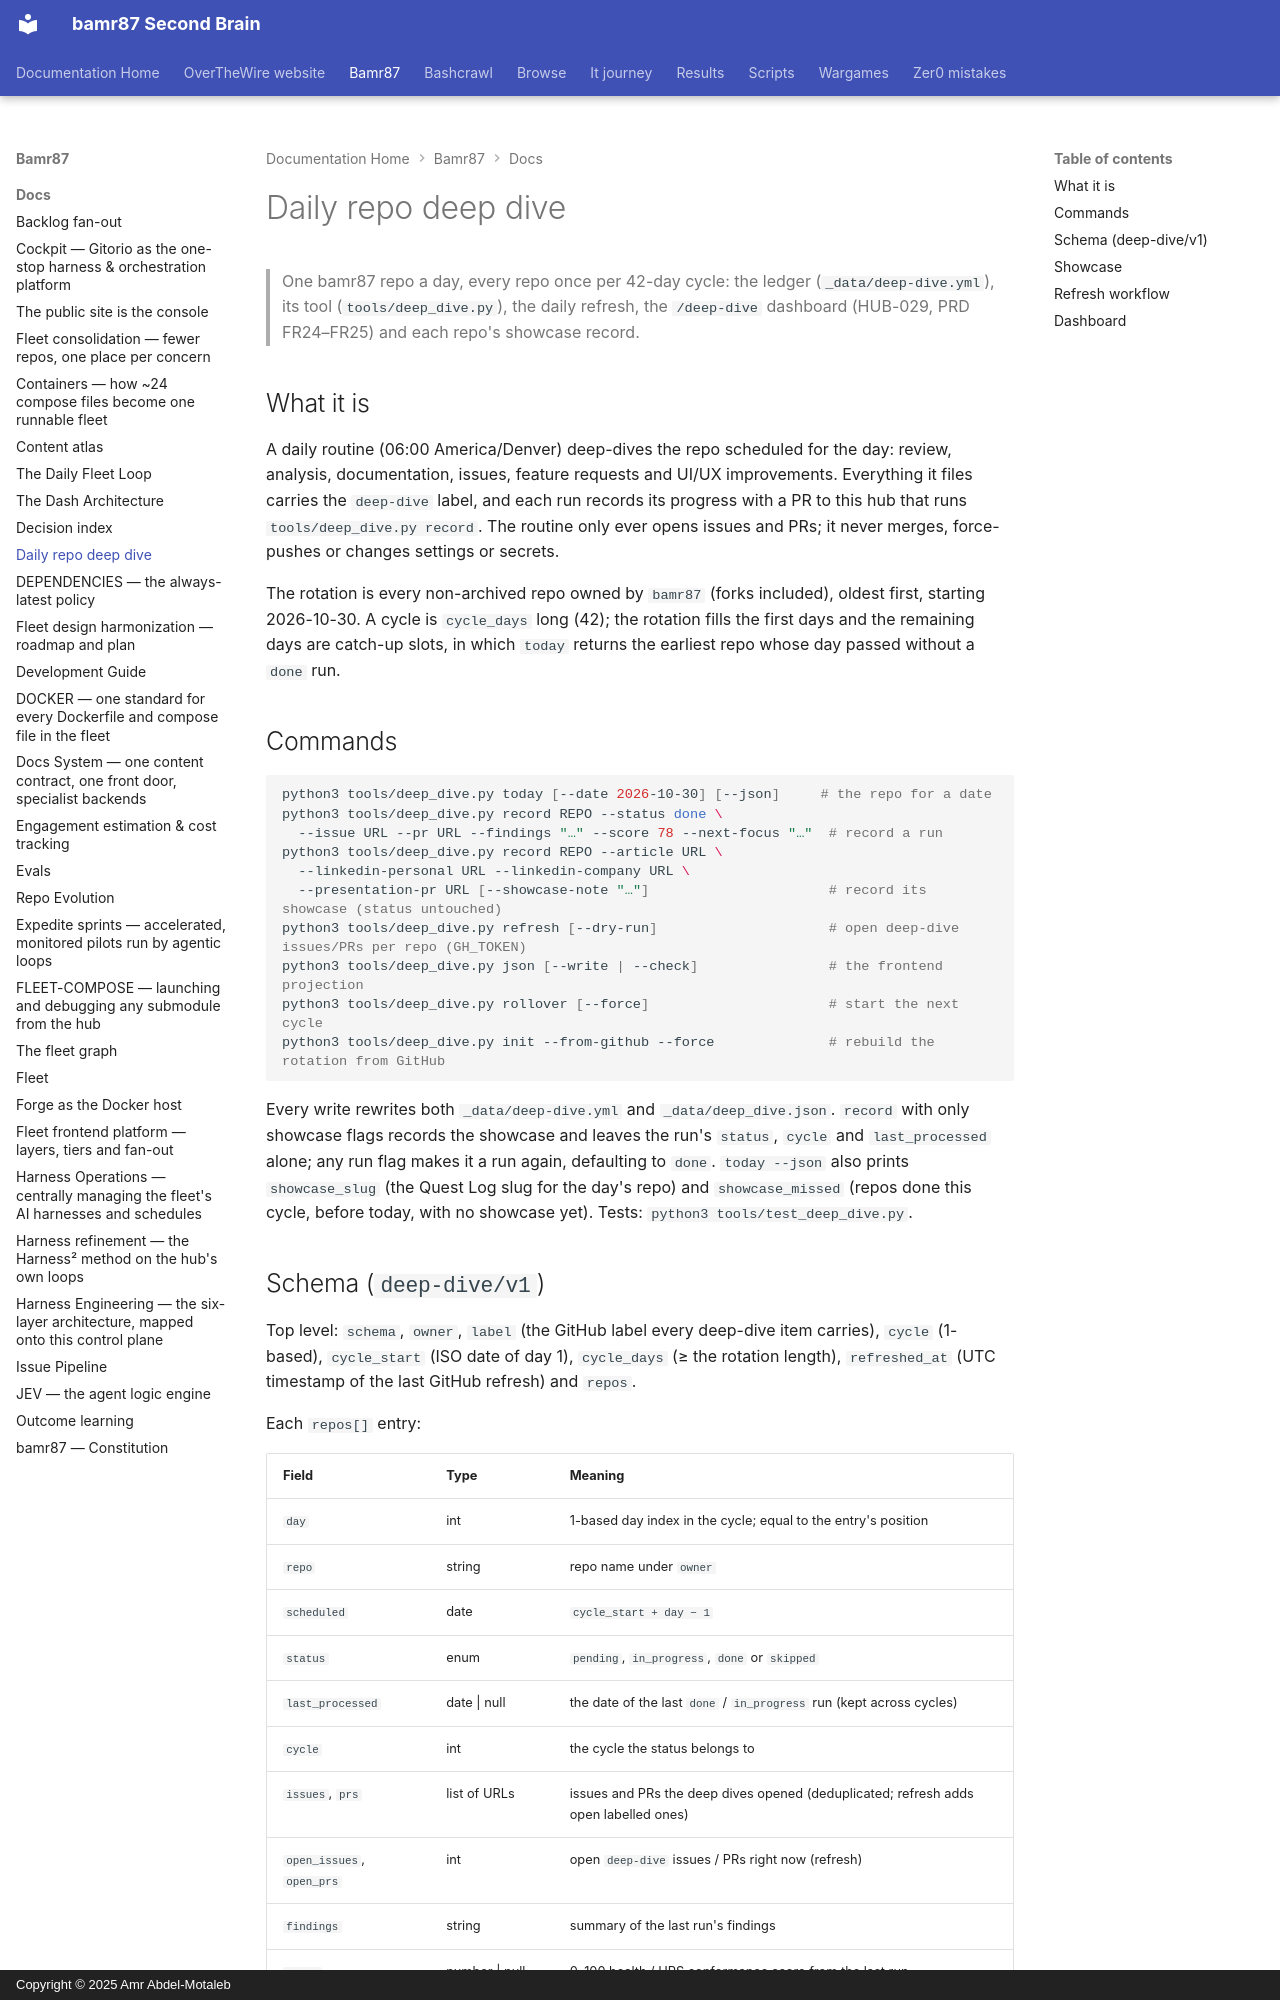

repository: bamr87/README · page: bamr87/docs/DEEP-DIVE/index.html · generator: mkdocs · copyright: Copyright © 2025 Amr Abdel-Motaleb

---
source_file: docs/DEEP-DIVE.md
source_repo: bamr87/bamr87
source_url: https://github.com/bamr87/bamr87/blob/main/docs/DEEP-DIVE.md
title: Daily repo deep dive
---
# Daily repo deep dive

> One bamr87 repo a day, every repo once per 42-day cycle: the ledger (`_data/deep-dive.yml`), its tool (`tools/deep_dive.py`), the daily refresh, the `/deep-dive` dashboard (HUB-029, PRD FR24–FR25) and each repo's showcase record.

## What it is

A daily routine (06:00 America/Denver) deep-dives the repo scheduled for the day: review, analysis, documentation, issues, feature requests and UI/UX improvements. Everything it files carries the `deep-dive` label, and each run records its progress with a PR to this hub that runs `tools/deep_dive.py record`. The routine only ever opens issues and PRs; it never merges, force-pushes or changes settings or secrets.

The rotation is every non-archived repo owned by `bamr87` (forks included), oldest first, starting 2026-10-30. A cycle is `cycle_days` long (42); the rotation fills the first days and the remaining days are catch-up slots, in which `today` returns the earliest repo whose day passed without a `done` run.

## Commands

```bash
python3 tools/deep_dive.py today [--date 2026-10-30] [--json]     # the repo for a date
python3 tools/deep_dive.py record REPO --status done \
  --issue URL --pr URL --findings "…" --score 78 --next-focus "…"  # record a run
python3 tools/deep_dive.py record REPO --article URL \
  --linkedin-personal URL --linkedin-company URL \
  --presentation-pr URL [--showcase-note "…"]                      # record its showcase (status untouched)
python3 tools/deep_dive.py refresh [--dry-run]                     # open deep-dive issues/PRs per repo (GH_TOKEN)
python3 tools/deep_dive.py json [--write | --check]                # the frontend projection
python3 tools/deep_dive.py rollover [--force]                      # start the next cycle
python3 tools/deep_dive.py init --from-github --force              # rebuild the rotation from GitHub
```

Every write rewrites both `_data/deep-dive.yml` and `_data/deep_dive.json`. `record` with only showcase flags records the showcase and leaves the run's `status`, `cycle` and `last_processed` alone; any run flag makes it a run again, defaulting to `done`. `today --json` also prints `showcase_slug` (the Quest Log slug for the day's repo) and `showcase_missed` (repos done this cycle, before today, with no showcase yet). Tests: `python3 tools/test_deep_dive.py`.
